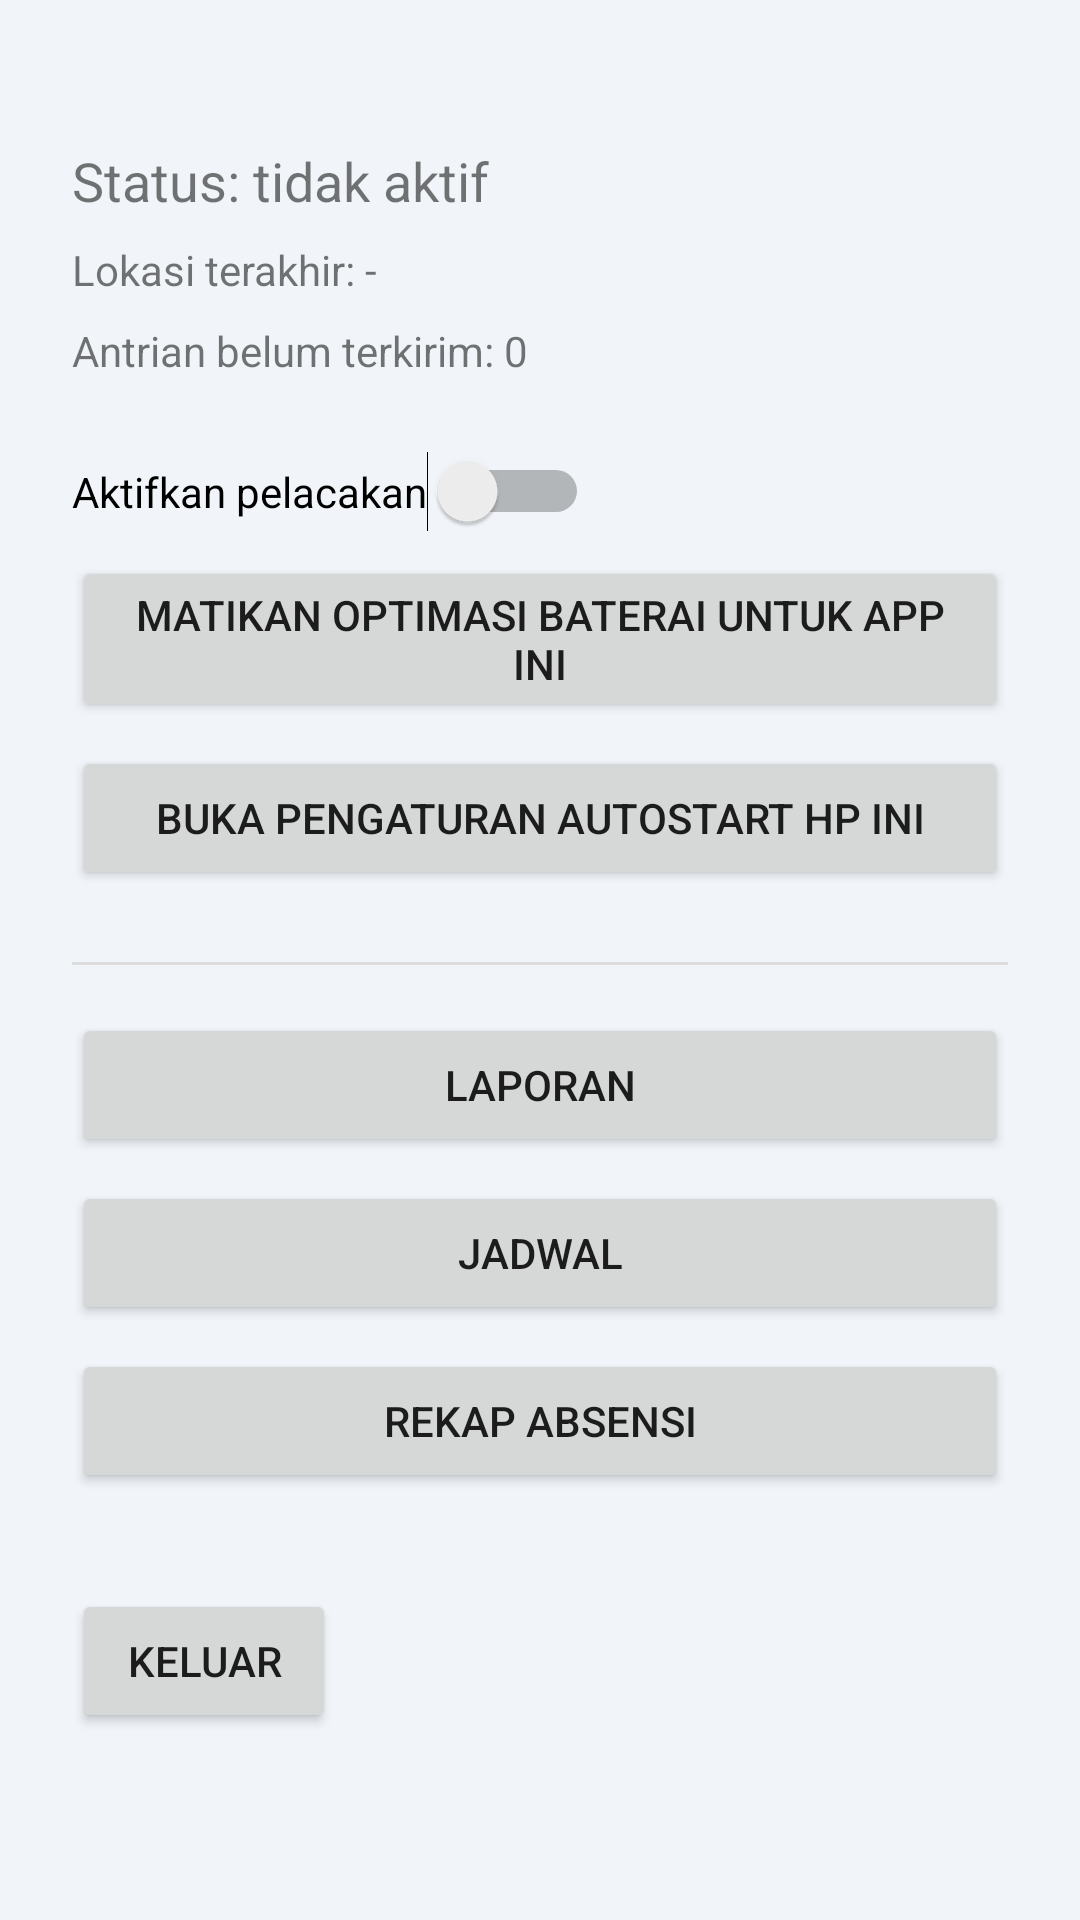

Layout XML and referenced resources for this Android screen:
<!-- AndroidManifest.xml: application theme Theme.SMLTrack -->
<!-- res/layout/activity_tracking.xml -->
<?xml version="1.0" encoding="utf-8"?>
<LinearLayout xmlns:android="http://schemas.android.com/apk/res/android"
    android:layout_width="match_parent"
    android:layout_height="match_parent"
    android:orientation="vertical"
    android:padding="24dp">

    <TextView
        android:id="@+id/tvStatus"
        android:layout_width="match_parent"
        android:layout_height="wrap_content"
        android:text="Status: tidak aktif"
        android:textSize="18sp"
        android:layout_marginTop="24dp" />

    <TextView
        android:id="@+id/tvLastLocation"
        android:layout_width="match_parent"
        android:layout_height="wrap_content"
        android:text="Lokasi terakhir: -"
        android:layout_marginTop="8dp" />

    <TextView
        android:id="@+id/tvPendingCount"
        android:layout_width="match_parent"
        android:layout_height="wrap_content"
        android:text="Antrian belum terkirim: 0"
        android:layout_marginTop="8dp" />

    <Switch
        android:id="@+id/switchTracking"
        android:layout_width="wrap_content"
        android:layout_height="wrap_content"
        android:text="Aktifkan pelacakan"
        android:layout_marginTop="24dp" />

    <TextView
        android:id="@+id/tvBatteryWarning"
        android:layout_width="match_parent"
        android:layout_height="wrap_content"
        android:layout_marginTop="12dp"
        android:background="#FFF3E0"
        android:padding="12dp"
        android:textColor="#E65100"
        android:text="⚠ Optimasi baterai belum dimatikan untuk app ini - lokasi bisa berhenti terkirim di background."
        android:visibility="gone" />

    <Button
        android:id="@+id/btnBatteryOptimization"
        android:layout_width="match_parent"
        android:layout_height="wrap_content"
        android:layout_marginTop="8dp"
        android:text="Matikan Optimasi Baterai untuk App Ini" />

    <Button
        android:id="@+id/btnManufacturerSettings"
        android:layout_width="match_parent"
        android:layout_height="wrap_content"
        android:layout_marginTop="8dp"
        android:text="Buka Pengaturan Autostart HP Ini" />

    <View
        android:layout_width="match_parent"
        android:layout_height="1dp"
        android:background="#DDDDDD"
        android:layout_marginTop="24dp" />

    <Button
        android:id="@+id/btnLaporan"
        android:layout_width="match_parent"
        android:layout_height="wrap_content"
        android:layout_marginTop="16dp"
        android:text="Laporan" />

    <Button
        android:id="@+id/btnSchedule"
        android:layout_width="match_parent"
        android:layout_height="wrap_content"
        android:layout_marginTop="8dp"
        android:text="Jadwal" />

    <Button
        android:id="@+id/btnRecap"
        android:layout_width="match_parent"
        android:layout_height="wrap_content"
        android:layout_marginTop="8dp"
        android:text="Rekap Absensi" />

    <Button
        android:id="@+id/btnLogout"
        android:layout_width="wrap_content"
        android:layout_height="wrap_content"
        android:text="Keluar"
        android:layout_marginTop="32dp" />

</LinearLayout>
<!-- resources referenced by this layout -->
<resources>
  <style name="Theme.SMLTrack" parent="Theme.MaterialComponents.Light.NoActionBar">
          <item name="colorPrimary">@color/primary</item>
          <item name="colorPrimaryVariant">@color/primary_dark</item>
          <item name="colorOnPrimary">@color/white</item>
          <item name="colorSecondary">@color/green</item>
          <item name="android:statusBarColor">@color/header_grad_start</item>
          <item name="android:windowLightStatusBar">true</item>
          <item name="android:windowBackground">@color/bg</item>
      </style>
  <color name="primary">#2563EB</color>
  <color name="primary_dark">#1D4ED8</color>
  <color name="white">#FFFFFF</color>
  <color name="green">#16A34A</color>
  <color name="header_grad_start">#DBEAFE</color>
  <color name="bg">#F1F5F9</color>
</resources>
